pico-8 play session: mixed d-pad (fixed 12-tick cycle)

[t = 1 s] mixed d-pad (1.2s cycle ×~1): → ← ↑ ↓ + 🅾/❎ taps, ~1s
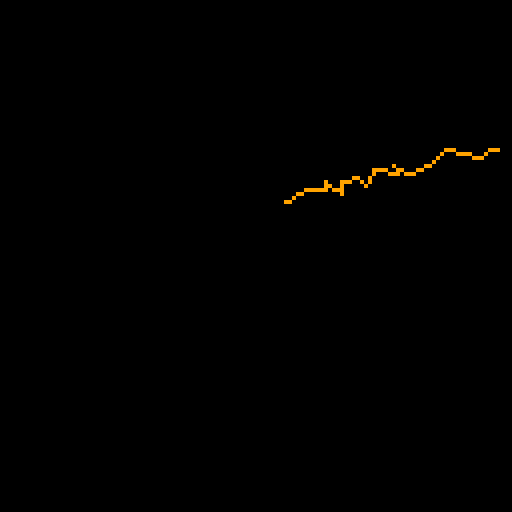
[t = 2 s] mixed d-pad (1.2s cycle ×~1): → ← ↑ ↓ + 🅾/❎ taps, ~2s
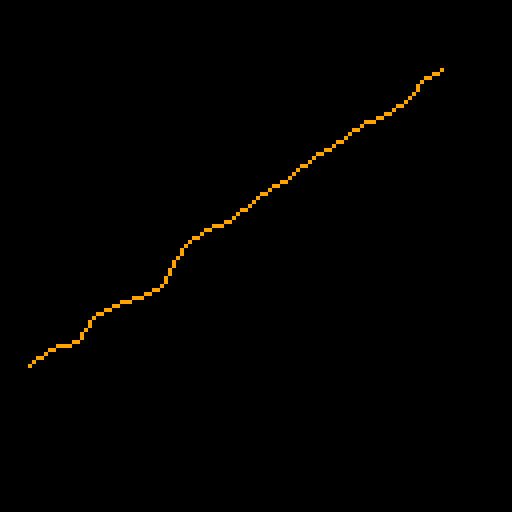
[t = 4 s] mixed d-pad (1.2s cycle ×~3): → ← ↑ ↓ + 🅾/❎ taps, ~4s
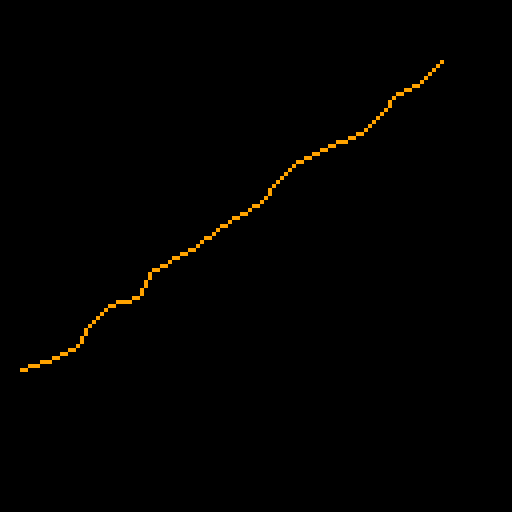
[t = 6 s] mixed d-pad (1.2s cycle ×~5): → ← ↑ ↓ + 🅾/❎ taps, ~6s
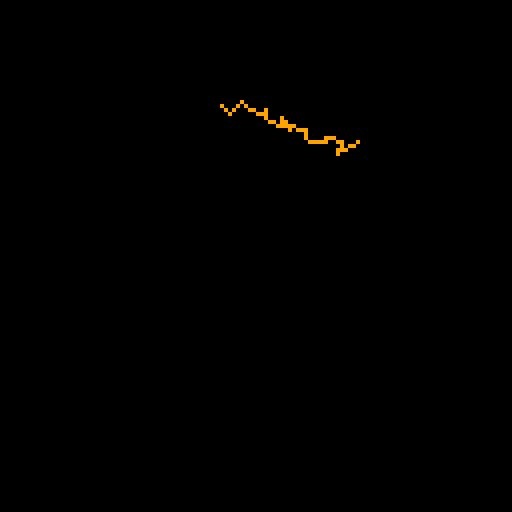
[t = 8 s] mixed d-pad (1.2s cycle ×~6): → ← ↑ ↓ + 🅾/❎ taps, ~8s
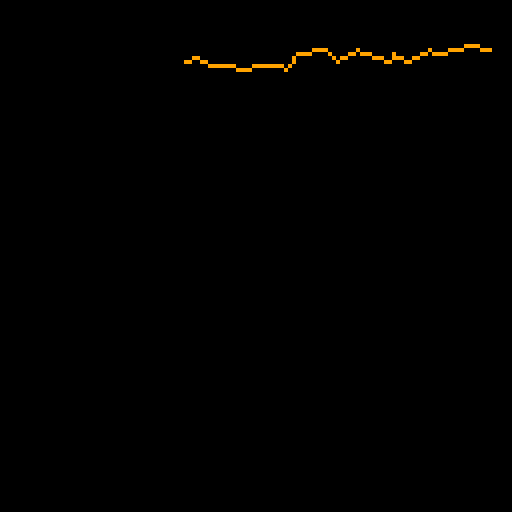

pico-8 cartridge
version 41
__lua__
function biri2(a,b)
	local step,points=20,{}
	local w,h=
	(a.x-b.x)/step,
	(a.y-b.y)/step
	
	for i=0,step do
		add(points,{
		x=a.x-w*i+rnd(4)-2,
		y=a.y-h*i+rnd(4)-2})
	end
	
	for i=1,#points-1 do
		local p,pn=
		points[i],points[i+1]
		line(p.x,p.y,pn.x,pn.y,9)
	end
end
function makepoints()
	p1={
		x=rnd(127),
		y=rnd(127)
	}
	p2={
		x=rnd(127),
		y=rnd(127)
	}
end

makepoints()
::_::
cls()
if btnp(4) then
	makepoints()
end
biri2(p1,p2)

flip()
goto _
__gfx__
00000000000000000000000000000000000000000000000000000000000000000000000000000000000000000000000000000000000000000000000000000000
00000000000000000000000000000000000000000000000000000000000000000000000000000000000000000000000000000000000000000000000000000000
00700700000000000000000000000000000000000000000000000000000000000000000000000000000000000000000000000000000000000000000000000000
00077000000000000000000000000000000000000000000000000000000000000000000000000000000000000000000000000000000000000000000000000000
00077000000000000000000000000000000000000000000000000000000000000000000000000000000000000000000000000000000000000000000000000000
00700700000000000000000000000000000000000000000000000000000000000000000000000000000000000000000000000000000000000000000000000000
